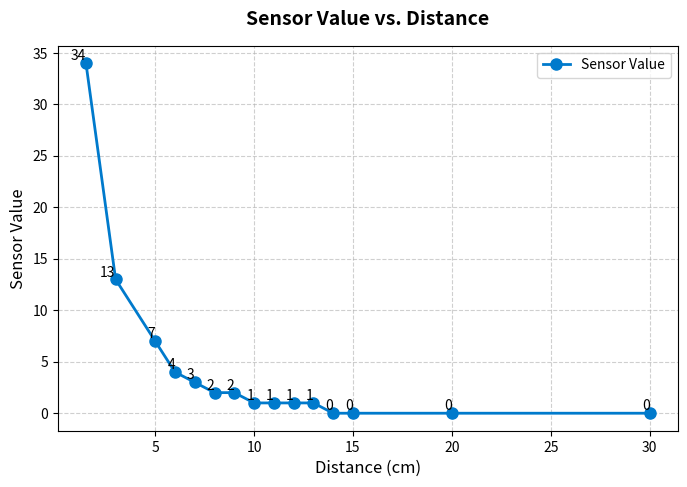

This figure's Python source:
import matplotlib.pyplot as plt

# Data
distances = [1.5, 3, 5, 6, 7, 8, 9, 10, 11, 12, 13, 14, 15, 20, 30]
reflections = [34, 13, 7, 4, 3, 2, 2, 1, 1, 1, 1, 0, 0, 0, 0]

# Create figure and axis
plt.figure(figsize=(8, 5), dpi=100)
plt.plot(distances, reflections, marker="o", linestyle="-", color="#007acc", markersize=8, linewidth=2, label="Sensor Value")

# Improve readability
plt.title("Sensor Value vs. Distance", fontsize=14, fontweight="bold", pad=15)
plt.xlabel("Distance (cm)", fontsize=12)
plt.ylabel("Sensor Value", fontsize=12)
plt.xticks(fontsize=10)
plt.yticks(fontsize=10)
plt.grid(True, linestyle="--", alpha=0.6)

# Add annotations
for x, y in zip(distances, reflections):
    plt.text(x, y, str(y), fontsize=10, ha="right", va="bottom", color="black")

# Show legend
plt.legend()

# Show the plot
plt.show()
